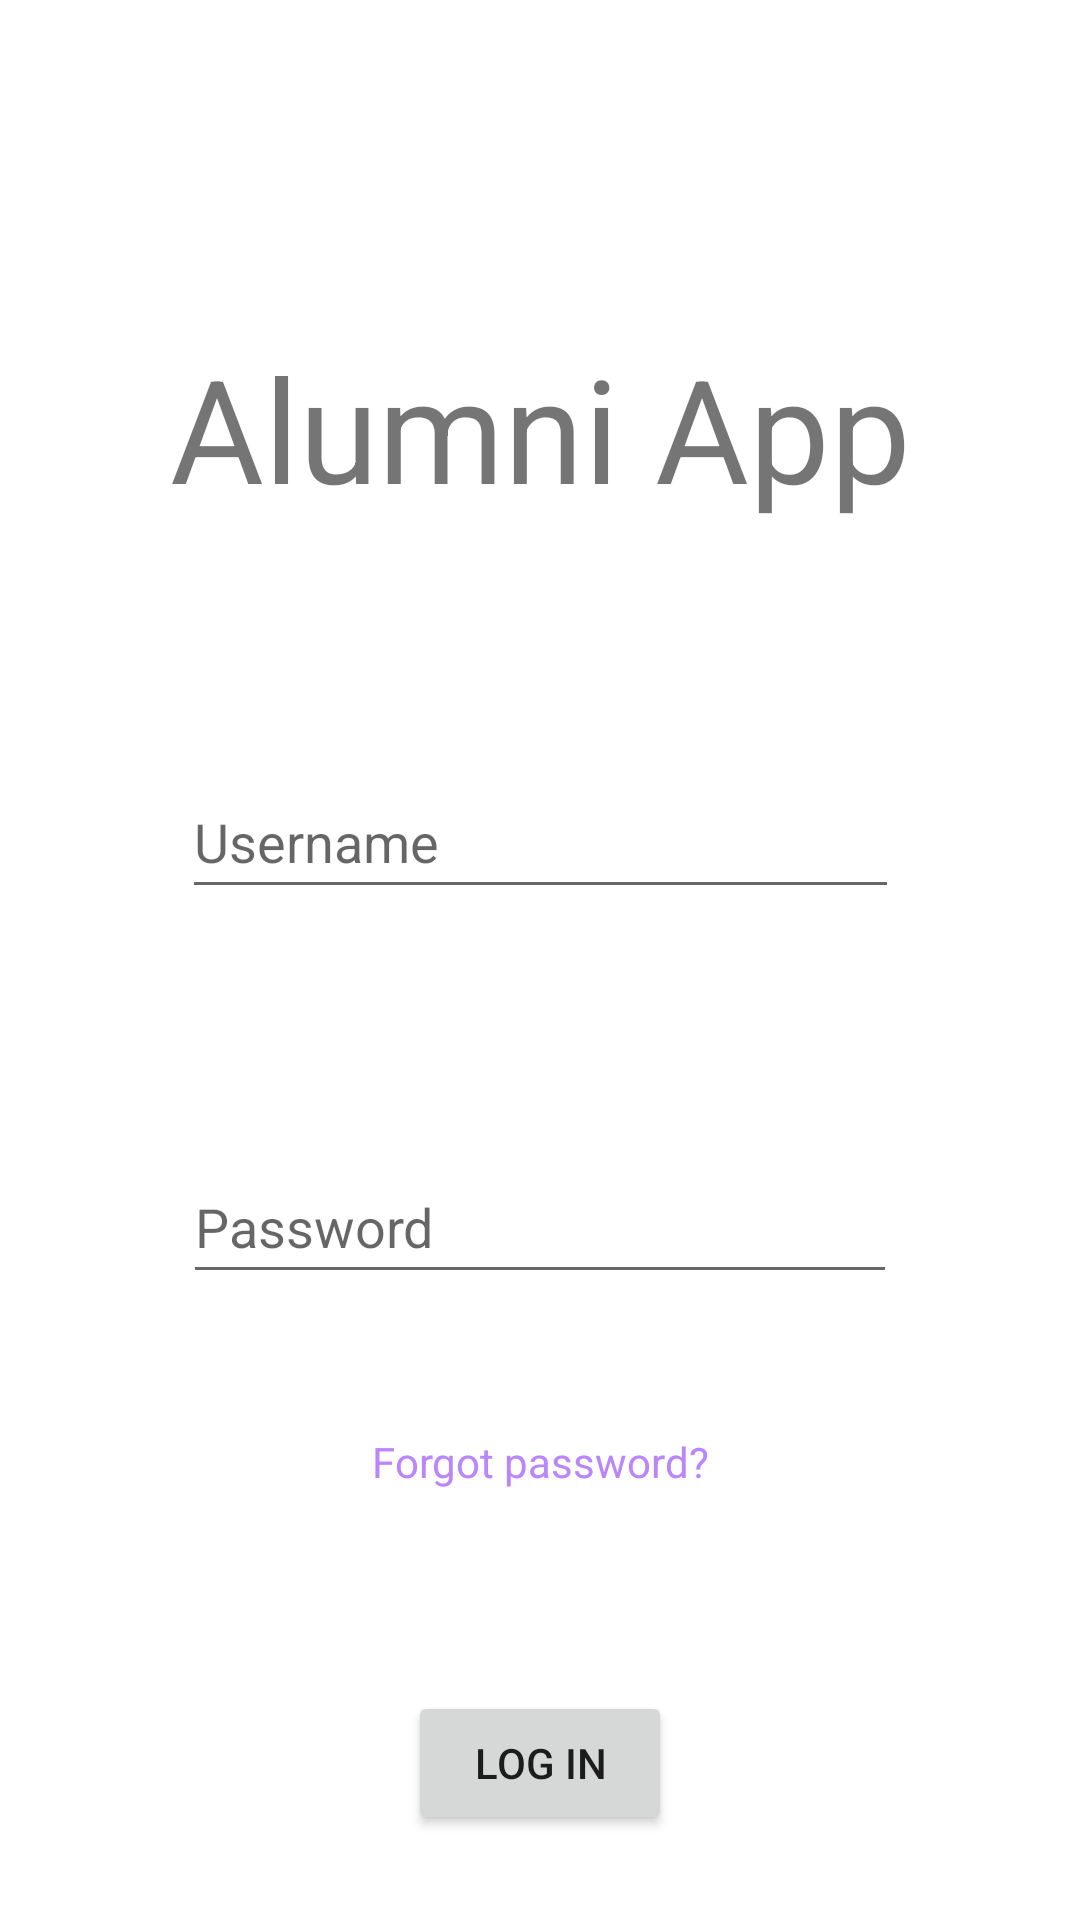

Layout XML and referenced resources for this Android screen:
<!-- AndroidManifest.xml: application theme Theme.Parcial22A_Grupo3 -->
<!-- res/layout/activity_login.xml -->
<?xml version="1.0" encoding="utf-8"?>
<androidx.constraintlayout.widget.ConstraintLayout xmlns:android="http://schemas.android.com/apk/res/android"
    xmlns:app="http://schemas.android.com/apk/res-auto"
    xmlns:tools="http://schemas.android.com/tools"
    android:id="@+id/login_screen"
    android:layout_width="match_parent"
    android:layout_height="match_parent"
    tools:context=".activities.LoginActivity">

    

    <TextView
        android:id="@+id/textView"
        android:layout_width="match_parent"
        android:layout_height="match_parent"
        tools:layout_editor_absoluteX="0dp"
        tools:layout_editor_absoluteY="-32dp" />

    <EditText
        android:id="@+id/LogIn_Username"
        android:layout_width="239dp"
        android:layout_height="48dp"
        android:hint="@string/Log_In_EditText_username_hint"
        android:inputType="text"
        app:layout_constraintBottom_toTopOf="@+id/LogIn_password"
        app:layout_constraintEnd_toEndOf="parent"
        app:layout_constraintStart_toStartOf="parent"
        app:layout_constraintTop_toBottomOf="@+id/LogIn_main_title_textView3">

    </EditText>

    <TextView
        android:id="@+id/LogIn_main_title_textView3"
        android:layout_width="wrap_content"
        android:layout_height="wrap_content"
        android:text="@string/Log_In_main_title_text"
        android:textSize="48sp"
        app:layout_constraintBottom_toTopOf="@+id/LogIn_Username"
        app:layout_constraintEnd_toEndOf="parent"
        app:layout_constraintStart_toStartOf="parent"
        app:layout_constraintTop_toBottomOf="@+id/guideline4" />

    <TextView
        android:id="@+id/LogIn_forgotPassword_textView"
        android:layout_width="wrap_content"
        android:layout_height="wrap_content"
        android:layout_marginTop="18dp"
        android:layout_marginBottom="39dp"
        android:text="@string/Log_In_forgot_password_hint"
        android:textColor="@color/purple_200"
        app:layout_constraintBottom_toTopOf="@+id/logIn_button"
        app:layout_constraintEnd_toEndOf="parent"
        app:layout_constraintStart_toStartOf="parent"
        app:layout_constraintTop_toBottomOf="@+id/LogIn_password" />

    <Button
        android:id="@+id/logIn_button"
        android:layout_width="wrap_content"
        android:layout_height="wrap_content"
        android:text="@string/Log_In_button_fragment"
        app:layout_constraintBottom_toBottomOf="parent"
        app:layout_constraintEnd_toEndOf="parent"
        app:layout_constraintStart_toStartOf="parent"
        app:layout_constraintTop_toBottomOf="@+id/LogIn_forgotPassword_textView" />

    <EditText
        android:id="@+id/LogIn_password"
        android:layout_width="238dp"
        android:layout_height="48dp"
        android:layout_marginBottom="52dp"
        android:hint="@string/Log_In_EditText_password_hint"
        android:inputType="textPassword"
        app:layout_constraintBottom_toTopOf="@+id/logIn_button"
        app:layout_constraintEnd_toEndOf="parent"
        app:layout_constraintStart_toStartOf="parent"
        app:layout_constraintTop_toBottomOf="@+id/LogIn_Username"></EditText>

    <androidx.constraintlayout.widget.Guideline
        android:id="@+id/guideline4"
        android:layout_width="wrap_content"
        android:layout_height="wrap_content"
        android:orientation="horizontal"
        app:layout_constraintGuide_begin="30dp" />

</androidx.constraintlayout.widget.ConstraintLayout>
<!-- resources referenced by this layout -->
<resources>
  <string name="Log_In_EditText_password_hint">Password</string>
  <string name="Log_In_EditText_username_hint">Username</string>
  <string name="Log_In_button_fragment">Log In</string>
  <string name="Log_In_forgot_password_hint">Forgot password?</string>
  <string name="Log_In_main_title_text">Alumni App</string>
  <style name="Theme.Parcial22A_Grupo3" parent="Theme.MaterialComponents.DayNight.DarkActionBar">
          
          <item name="colorPrimary">@color/purple_500</item>
          <item name="colorPrimaryVariant">@color/purple_700</item>
          <item name="colorOnPrimary">@color/white</item>
          
          <item name="colorSecondary">@color/teal_200</item>
          <item name="colorSecondaryVariant">@color/teal_700</item>
          <item name="colorOnSecondary">@color/black</item>
          
          <item name="android:statusBarColor">?attr/colorPrimaryVariant</item>
          
      </style>
  <!-- not gathered from this repository: default colours our renderer supplied (Android Studio template values) -->
  <color name="purple_200">#FFBB86FC</color>
  <color name="purple_500">#FF6200EE</color>
  <color name="purple_700">#FF3700B3</color>
  <color name="teal_200">#FF03DAC5</color>
  <color name="teal_700">#FF018786</color>
  <color name="black">#FF000000</color>
  <color name="white">#FFFFFFFF</color>
</resources>
